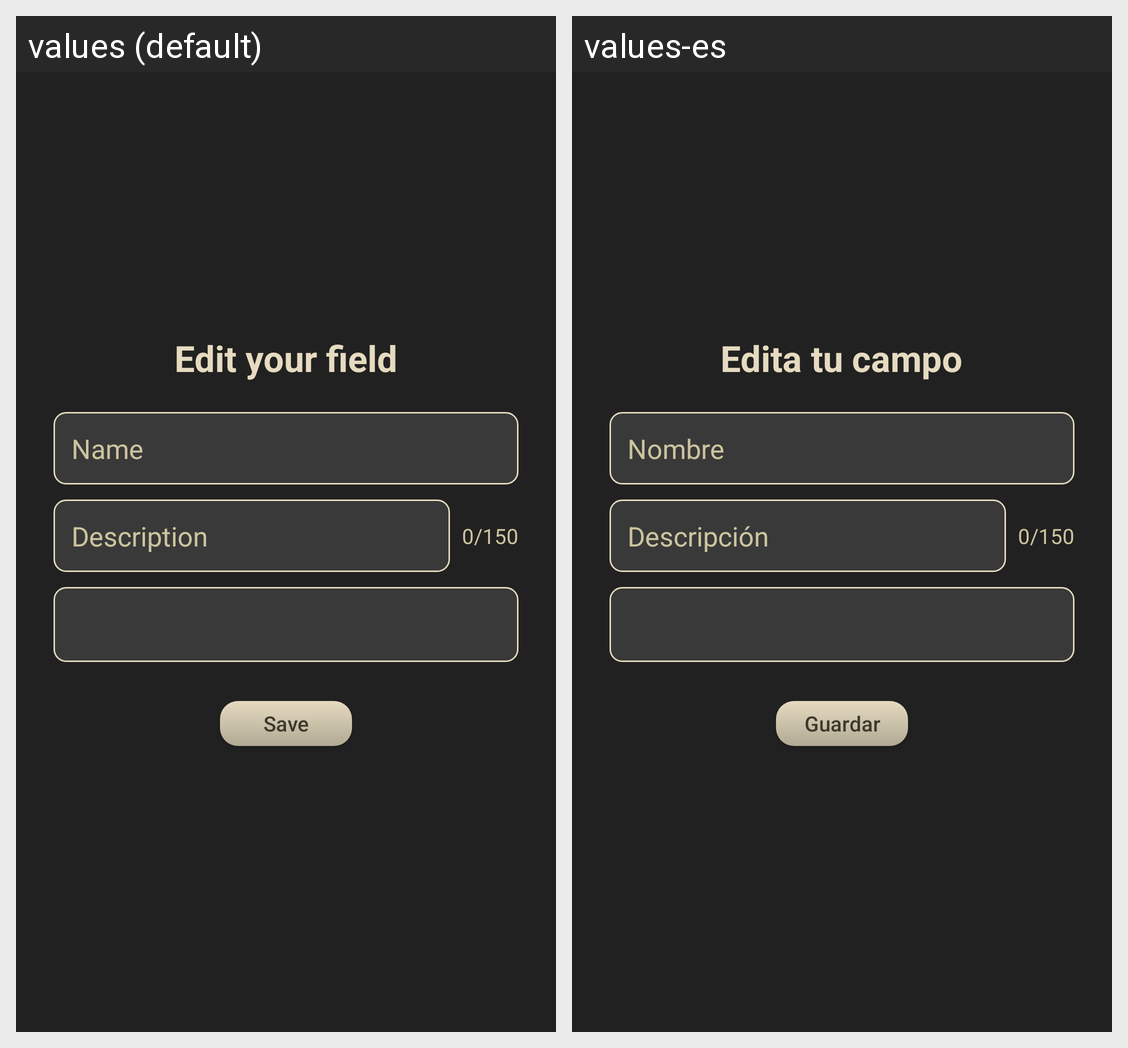

Translations of the strings shown on this Android screen, per locale in the grid:
Android screen res/layout/fragment_duenyo_editar_campo.xml rendered under 2 locales, left to right: values (default), values-es. Device: Nexus 5 (rendered at 1080×1920; each locale shown at half size, 540×960, under a caption strip naming it); theme Theme.Airsofttracker2.
Strings drawn on this screen, with the default value and each locale's value (text and hints the layout hard-codes, and strings that could not be matched under every locale, appear in the picture but are not listed):

editaCampo
  values: Edit your field
  values-es: Edita tu campo

nombre
  values: Name
  values-es: Nombre

descripcion
  values: Description
  values-es: Descripción

guardar
  values: Save
  values-es: Guardar
